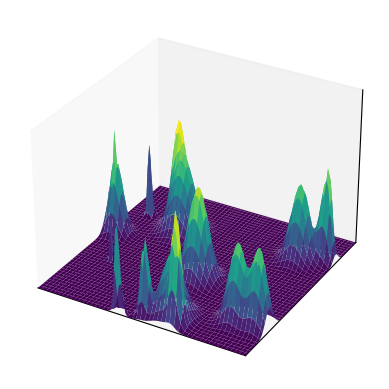

Reproduce this figure in Python. (Note: this script raises an exception after producing the figure.)
# Name: Giselle Urquijo
# Date modified: 12/16/2024

# ======================================================================================= 

# imports
import numpy as np
import matplotlib.pyplot as plt
import matplotlib as mpl

from matplotlib import animation


fig = plt.figure()

# figure cleanup
axs = fig.add_subplot(111, projection='3d')
axs.tick_params(left=False, right=False, bottom=False, labelleft=False, labelbottom=False)
axs.grid(False)
axs.set_xticks([])
axs.set_yticks([])
axs.set_zticks([])
axs.set_xlim([-10,10])
axs.set_ylim([-10,10])
axs.set_zlim([0,40])


# number of gaussians and frames
num = 16
n_frames = num * 4

# set up messhgrid
t = np.linspace(-10, 10, 100)
x, y = np.meshgrid(t, t)

# setting sigmas and randome centers/amplitudes
v = np.random.randint(-10,10,num)
w = np.random.randint(-10,10,num)
u = np.random.randint(4,7,num)

v = np.repeat(v, 4)
w = np.repeat(w, 4)
u = np.repeat(u, 4)

some_sig = np.linspace(0,1,num)
some_sig = np.repeat(some_sig, 4)

# gaussiannnnn
def make_gauss(amp, mu_x, mu_y, sigma, x=x, y=y):
    g = amp * (np.e**(-((x - mu_x)**2 + (y-mu_y)**2)/(2*(sigma)**2)))
    return g

# initial "empty" plot
g = make_gauss(.001,0,0,.001)
blob_empty = axs.plot_surface(x, y, g, cmap='viridis')
blob_peak = 0

# update every frame
def update(frame):
    global blob_empty, blob_peak
    blob_peak += make_gauss(u[frame],v[frame],w[frame],some_sig[frame:frame+1])
    blob_empty.remove()
    blob_empty = axs.plot_surface(x, y, blob_peak, cmap='viridis')
    return blob_empty,

# create the animation and save
ani = animation.FuncAnimation(fig=fig, func=update, frames=n_frames, interval=100)

plt.show()
ani.save('./3D_gaussian_peaks.mp4', writer='ffmpeg')